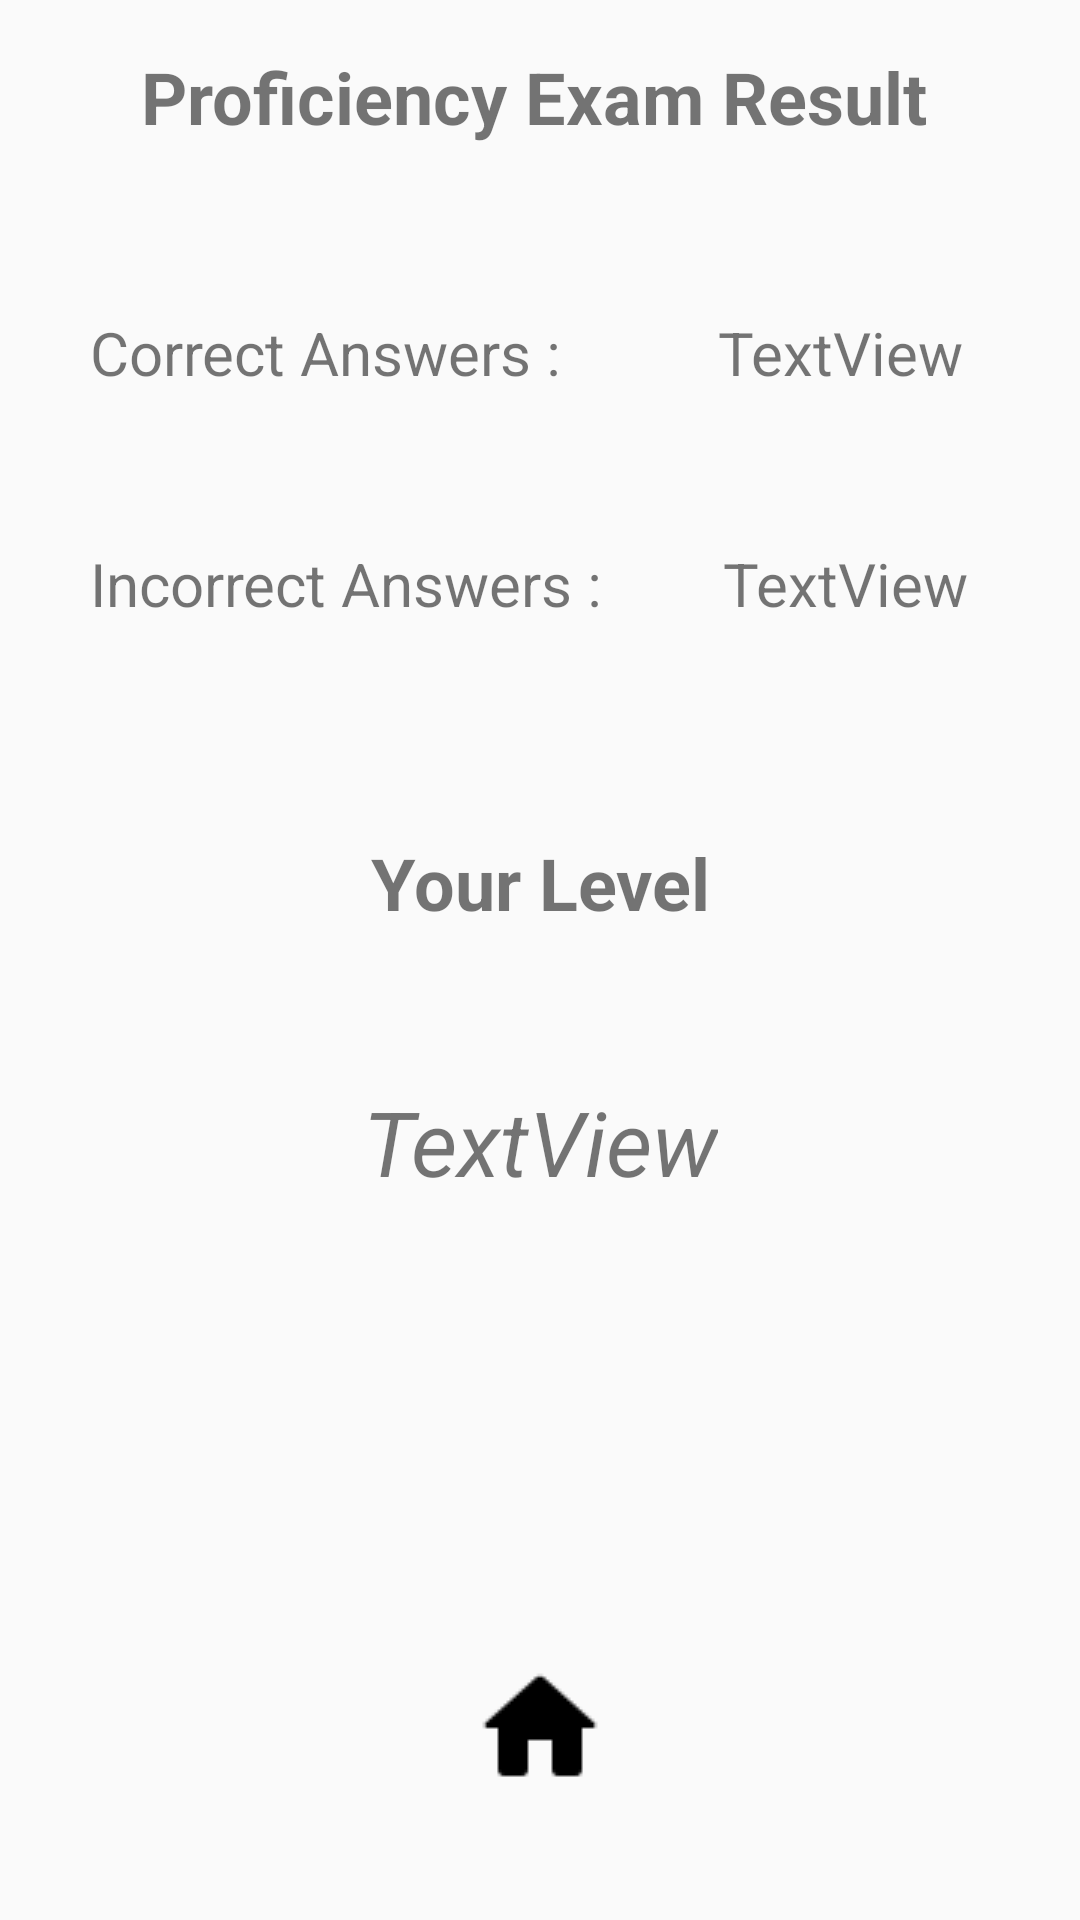

Reconstruct the res/layout file that produces this screen, plus the resources it refers to.
<!-- AndroidManifest.xml: application theme AppTheme -->
<!-- res/layout/activity_prof_result.xml -->
<?xml version="1.0" encoding="utf-8"?>
<androidx.constraintlayout.widget.ConstraintLayout xmlns:android="http://schemas.android.com/apk/res/android"
    xmlns:app="http://schemas.android.com/apk/res-auto"
    xmlns:tools="http://schemas.android.com/tools"
    android:layout_width="match_parent"
    android:layout_height="match_parent"
    tools:context=".ProfResultActivity">

    <TextView
        android:id="@+id/title"
        android:layout_width="266dp"
        android:layout_height="38dp"
        android:layout_marginTop="16dp"
        android:ems="10"
        android:inputType="textPersonName"
        android:text="Proficiency Exam Result"
        android:textSize="24sp"
        android:textStyle="bold"
        app:layout_constraintEnd_toEndOf="parent"
        app:layout_constraintStart_toStartOf="parent"
        app:layout_constraintTop_toTopOf="parent" />

    <TextView
        android:id="@+id/correctAnswer"
        android:layout_width="wrap_content"
        android:layout_height="wrap_content"
        android:layout_marginStart="52dp"
        android:layout_marginLeft="52dp"
        android:layout_marginTop="50dp"
        android:text="TextView"
        android:textSize="20sp"
        app:layout_constraintStart_toEndOf="@+id/correctText"
        app:layout_constraintTop_toBottomOf="@+id/title" />

    <TextView
        android:id="@+id/incorrectAnswer"
        android:layout_width="wrap_content"
        android:layout_height="wrap_content"
        android:layout_marginStart="40dp"
        android:layout_marginLeft="40dp"
        android:layout_marginTop="50dp"
        android:text="TextView"
        android:textSize="20sp"
        app:layout_constraintStart_toEndOf="@+id/incorrectText"
        app:layout_constraintTop_toBottomOf="@+id/correctAnswer" />

    <TextView
        android:id="@+id/level"
        android:layout_width="wrap_content"
        android:layout_height="wrap_content"
        android:layout_marginTop="50dp"
        android:text="TextView"
        android:textSize="30sp"
        android:textStyle="italic"
        app:layout_constraintEnd_toEndOf="parent"
        app:layout_constraintStart_toStartOf="parent"
        app:layout_constraintTop_toBottomOf="@+id/levelText" />

    <TextView
        android:id="@+id/correctText"
        android:layout_width="wrap_content"
        android:layout_height="wrap_content"
        android:layout_marginStart="30dp"
        android:layout_marginLeft="30dp"
        android:layout_marginTop="50dp"
        android:text="Correct Answers :"
        android:textSize="20sp"
        app:layout_constraintStart_toStartOf="parent"
        app:layout_constraintTop_toBottomOf="@+id/title" />

    <TextView
        android:id="@+id/incorrectText"
        android:layout_width="wrap_content"
        android:layout_height="wrap_content"
        android:layout_marginStart="30dp"
        android:layout_marginLeft="30dp"
        android:layout_marginTop="50dp"
        android:text="Incorrect Answers :"
        android:textSize="20sp"
        app:layout_constraintStart_toStartOf="parent"
        app:layout_constraintTop_toBottomOf="@+id/correctText" />

    <TextView
        android:id="@+id/levelText"
        android:layout_width="wrap_content"
        android:layout_height="wrap_content"
        android:layout_marginTop="70dp"
        android:text="Your Level"
        android:textSize="24sp"
        android:textStyle="bold"
        app:layout_constraintEnd_toEndOf="parent"
        app:layout_constraintStart_toStartOf="parent"
        app:layout_constraintTop_toBottomOf="@+id/incorrectText" />

    <ImageButton
        android:id="@+id/homeButton"
        android:layout_width="48dp"
        android:layout_height="48dp"
        android:layout_marginBottom="40dp"
        android:background="#00FFFFFF"
        android:src="@drawable/home"
        app:layout_constraintBottom_toBottomOf="parent"
        app:layout_constraintEnd_toEndOf="parent"
        app:layout_constraintStart_toStartOf="parent" />

</androidx.constraintlayout.widget.ConstraintLayout>
<!-- resources referenced by this layout -->
<resources>
  <!-- drawable home: png bitmap (drawable, 453 bytes) -->
  <style name="AppTheme" parent="Theme.AppCompat.Light.NoActionBar">
          
          <item name="colorPrimary">@color/colorPrimary</item>
          <item name="colorPrimaryDark">@color/colorPrimaryDark</item>
          <item name="colorAccent">@color/colorAccent</item>
  
      </style>
  <color name="colorPrimary">#49BEFF</color>
  <color name="colorPrimaryDark">#65DEC5</color>
  <color name="colorAccent">#0D5D98</color>
</resources>
